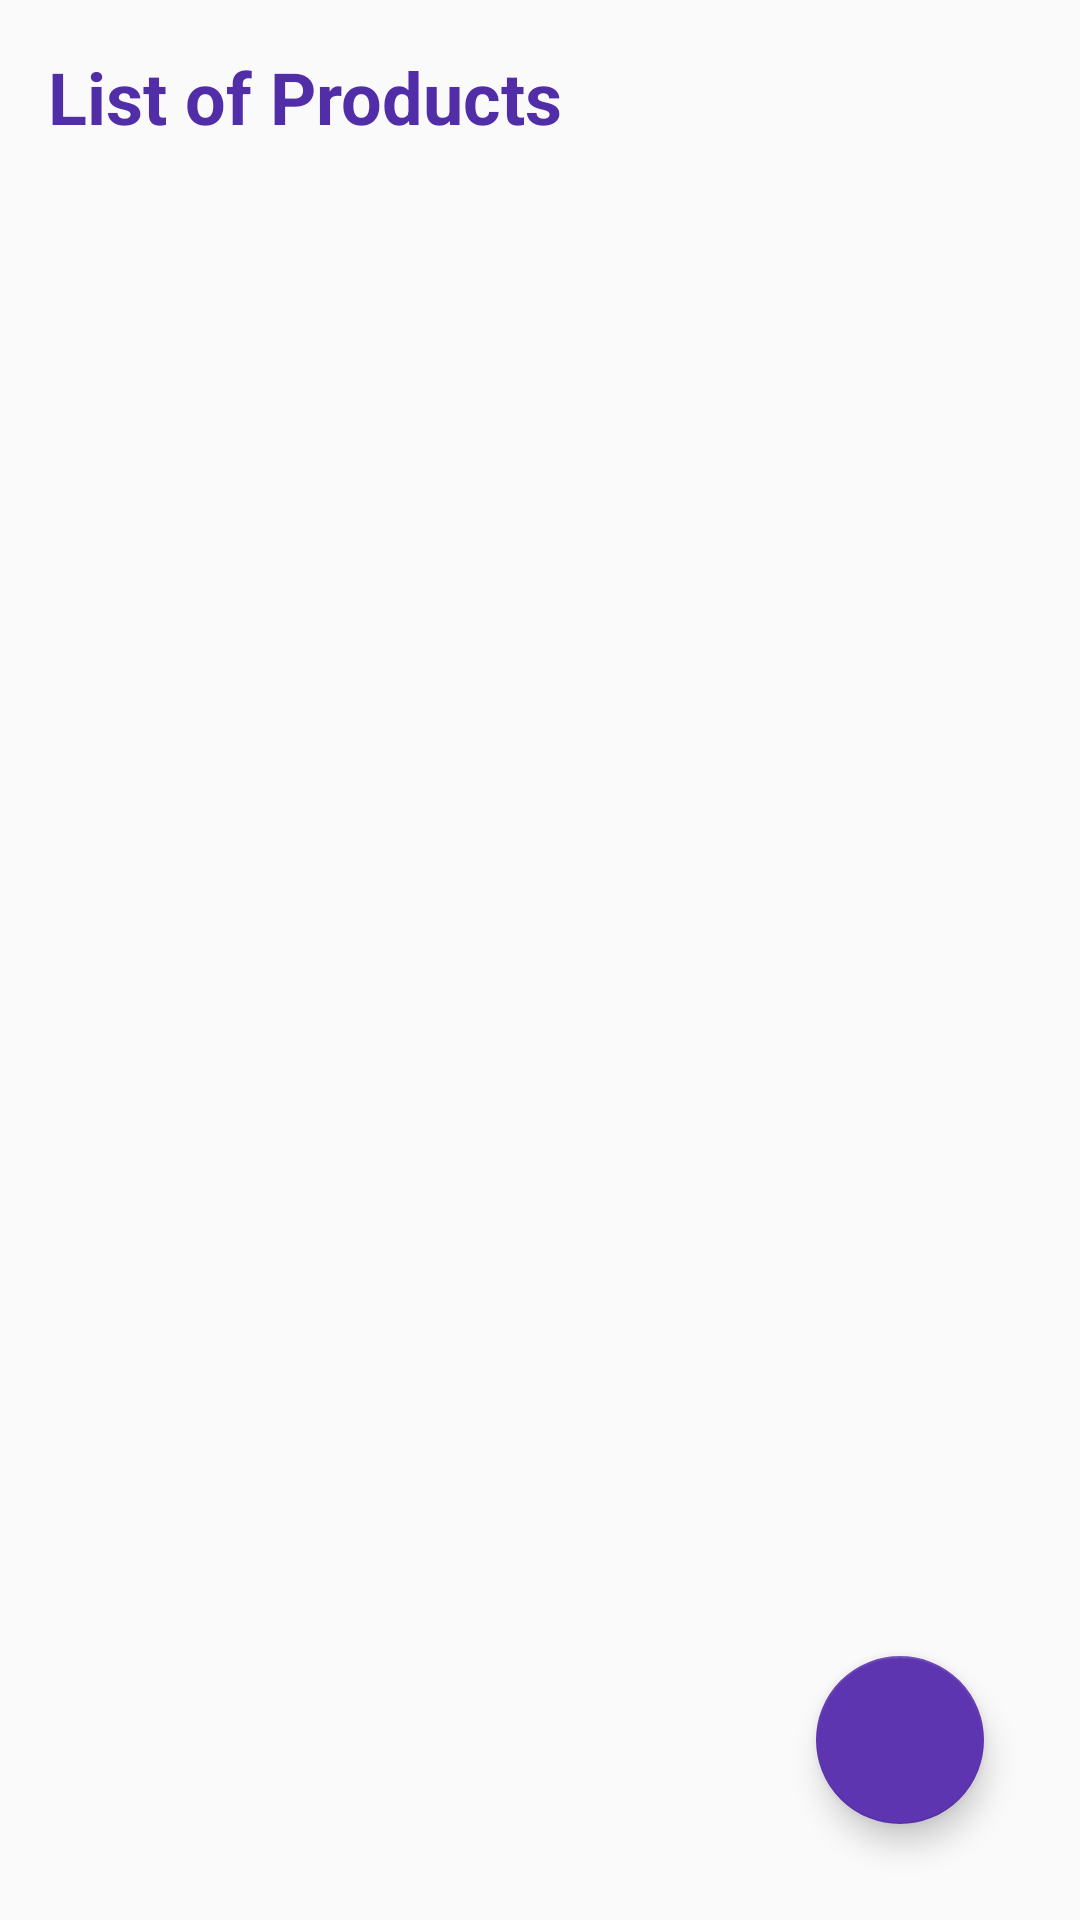

This screen was rendered from an Android layout file. Write that file and the resources it references.
<!-- AndroidManifest.xml: application theme AppTheme -->
<!-- res/layout/fragment_shoe_list.xml -->
<?xml version="1.0" encoding="utf-8"?>
<layout xmlns:android="http://schemas.android.com/apk/res/android"
    xmlns:app="http://schemas.android.com/apk/res-auto"
    xmlns:tools="http://schemas.android.com/tools"
    tools:context=".ShoeListFragment">

    <androidx.constraintlayout.widget.ConstraintLayout
        android:layout_width="match_parent"
        android:layout_height="match_parent">

        <TextView
            android:id="@+id/product_list_title_textview"
            android:layout_width="wrap_content"
            android:layout_height="wrap_content"
            android:layout_marginStart="16dp"
            android:layout_marginTop="16dp"
            android:text="List of Products"
            android:textColor="@color/colorPrimary"
            android:textSize="24sp"
            android:textStyle="bold"
            app:layout_constraintStart_toStartOf="parent"
            app:layout_constraintTop_toTopOf="parent" />

        <ScrollView
            android:layout_width="match_parent"
            android:layout_height="0dp"
            app:layout_constraintBottom_toBottomOf="parent"
            app:layout_constraintTop_toBottomOf="@+id/product_list_title_textview">

            <LinearLayout
                android:id="@+id/products_container"
                android:layout_width="match_parent"
                android:layout_height="wrap_content"
                android:orientation="vertical">

            </LinearLayout>

        </ScrollView>

        <com.google.android.material.floatingactionbutton.FloatingActionButton
            android:id="@+id/fab"
            android:layout_width="wrap_content"
            android:layout_height="wrap_content"
            android:layout_marginEnd="32dp"
            android:layout_marginBottom="32dp"
            android:src="@drawable/ic_add"
            app:layout_constraintBottom_toBottomOf="parent"

            app:layout_constraintEnd_toEndOf="parent" />

    </androidx.constraintlayout.widget.ConstraintLayout>

</layout>
<!-- resources referenced by this layout -->
<resources>
  <color name="colorPrimary">#512DA8</color>
  <style name="AppTheme" parent="Theme.AppCompat.Light.DarkActionBar">
          
          <item name="colorPrimary">@color/colorPrimary</item>
          <item name="colorPrimaryDark">@color/colorPrimaryDark</item>
          <item name="colorAccent">@color/colorAccent</item>
      </style>
  <color name="colorPrimaryDark">#311B92</color>
  <color name="colorAccent">#5E35B1</color>
</resources>
